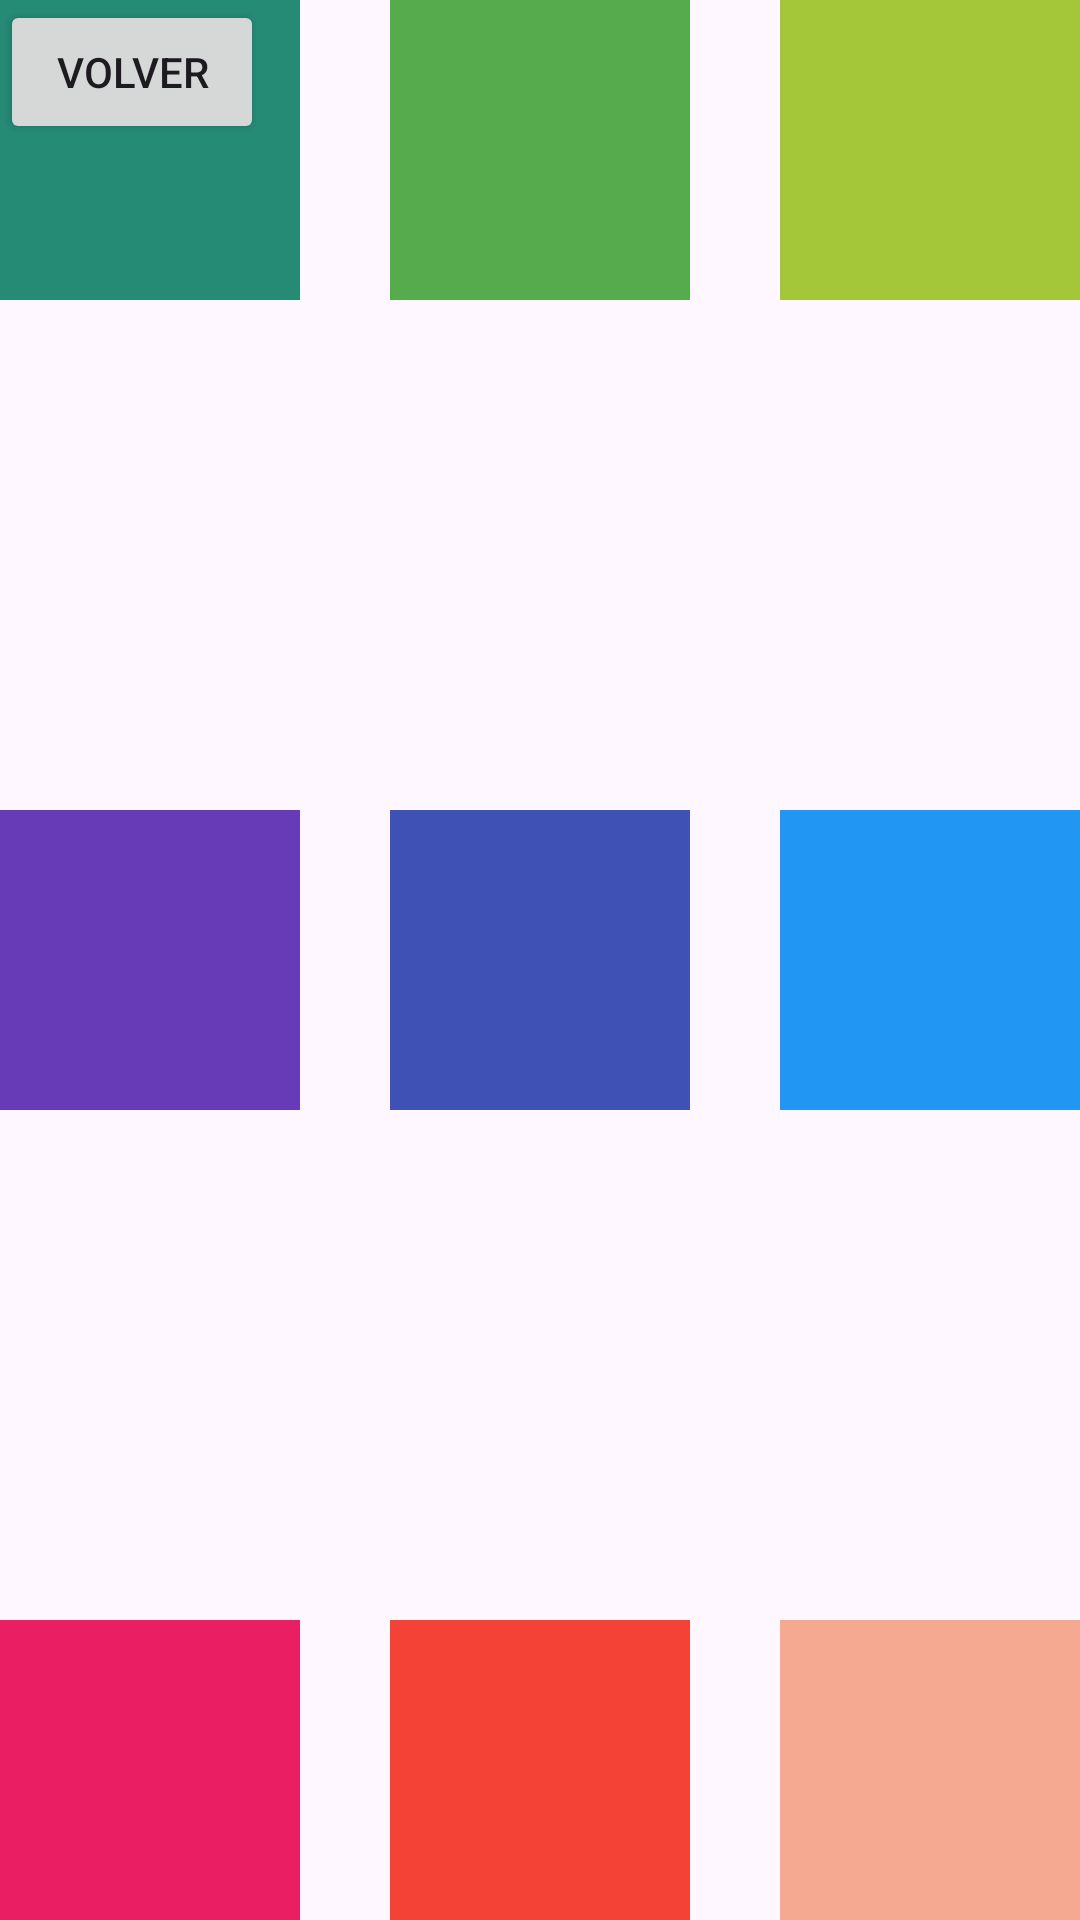

The Android layout XML behind this screen, and the referenced resources:
<!-- AndroidManifest.xml: application theme Theme.EvaluablePMDM -->
<!-- res/layout/activity_ejercicio4.xml -->
<?xml version="1.0" encoding="utf-8"?>
<FrameLayout xmlns:android="http://schemas.android.com/apk/res/android"
    xmlns:app="http://schemas.android.com/apk/res-auto"
    android:id="@+id/main"
    android:layout_width="match_parent"
    android:layout_height="match_parent">



    
    <FrameLayout
        android:layout_width="100dp"
        android:layout_height="100dp"
        android:layout_gravity="top|start"
        android:background="#268B75" />

    <FrameLayout
        android:layout_width="100dp"
        android:layout_height="100dp"
        android:layout_gravity="top|center"
        android:background="#56AC4D" /> 

    <FrameLayout
        android:layout_width="100dp"
        android:layout_height="100dp"
        android:layout_gravity="top|end"
        android:background="#A4C639" /> 


    
    <FrameLayout
        android:layout_width="100dp"
        android:layout_height="100dp"
        android:layout_gravity="center|start"
        android:background="#673AB7" /> 

    <FrameLayout
        android:layout_width="100dp"
        android:layout_height="100dp"
        android:layout_gravity="center"
        android:background="#3F51B5" /> 

    <FrameLayout
        android:layout_width="100dp"
        android:layout_height="100dp"
        android:layout_gravity="center|end"
        android:background="#2196F3" /> 


    
    <FrameLayout
        android:layout_width="100dp"
        android:layout_height="100dp"
        android:layout_gravity="bottom|start"
        android:background="#E91E63" /> 

    <FrameLayout
        android:layout_width="100dp"
        android:layout_height="100dp"
        android:layout_gravity="bottom|center"
        android:background="#F44336" /> 

    <FrameLayout
        android:layout_width="100dp"
        android:layout_height="100dp"
        android:layout_gravity="bottom|end"
        android:background="#F5A991" /> 

    <Button
        android:id="@+id/volver"
        android:layout_width="wrap_content"
        android:layout_height="wrap_content"
        android:text="VOLVER"
        app:layout_constraintBottom_toBottomOf="parent"
        app:layout_constraintEnd_toEndOf="parent"
        app:layout_constraintHorizontal_bias="0.0"
        app:layout_constraintStart_toStartOf="parent"
        app:layout_constraintTop_toTopOf="parent"
        app:layout_constraintVertical_bias="0.0" />

</FrameLayout>
<!-- resources referenced by this layout -->
<resources>
  <style name="Theme.EvaluablePMDM" parent="Base.Theme.EvaluablePMDM" />
  <style name="Base.Theme.EvaluablePMDM" parent="Theme.Material3.DayNight.NoActionBar">
          
          
      </style>
</resources>
